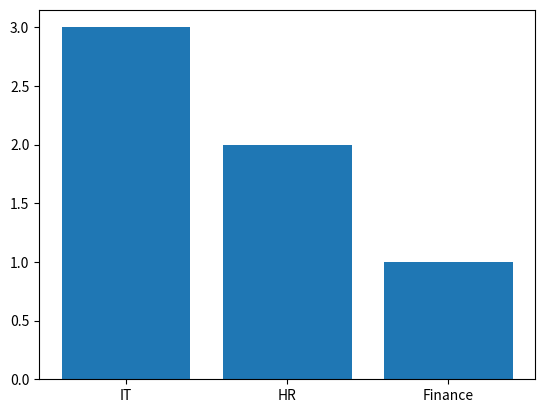

Write the Python code that produced this figure.
import pandas as pd
import matplotlib.pyplot as plt
df=pd.DataFrame({'Department':['IT','HR','IT','Finance','HR','IT']})
c=df['Department'].value_counts()
plt.bar(c.index,c.values)
plt.show()
